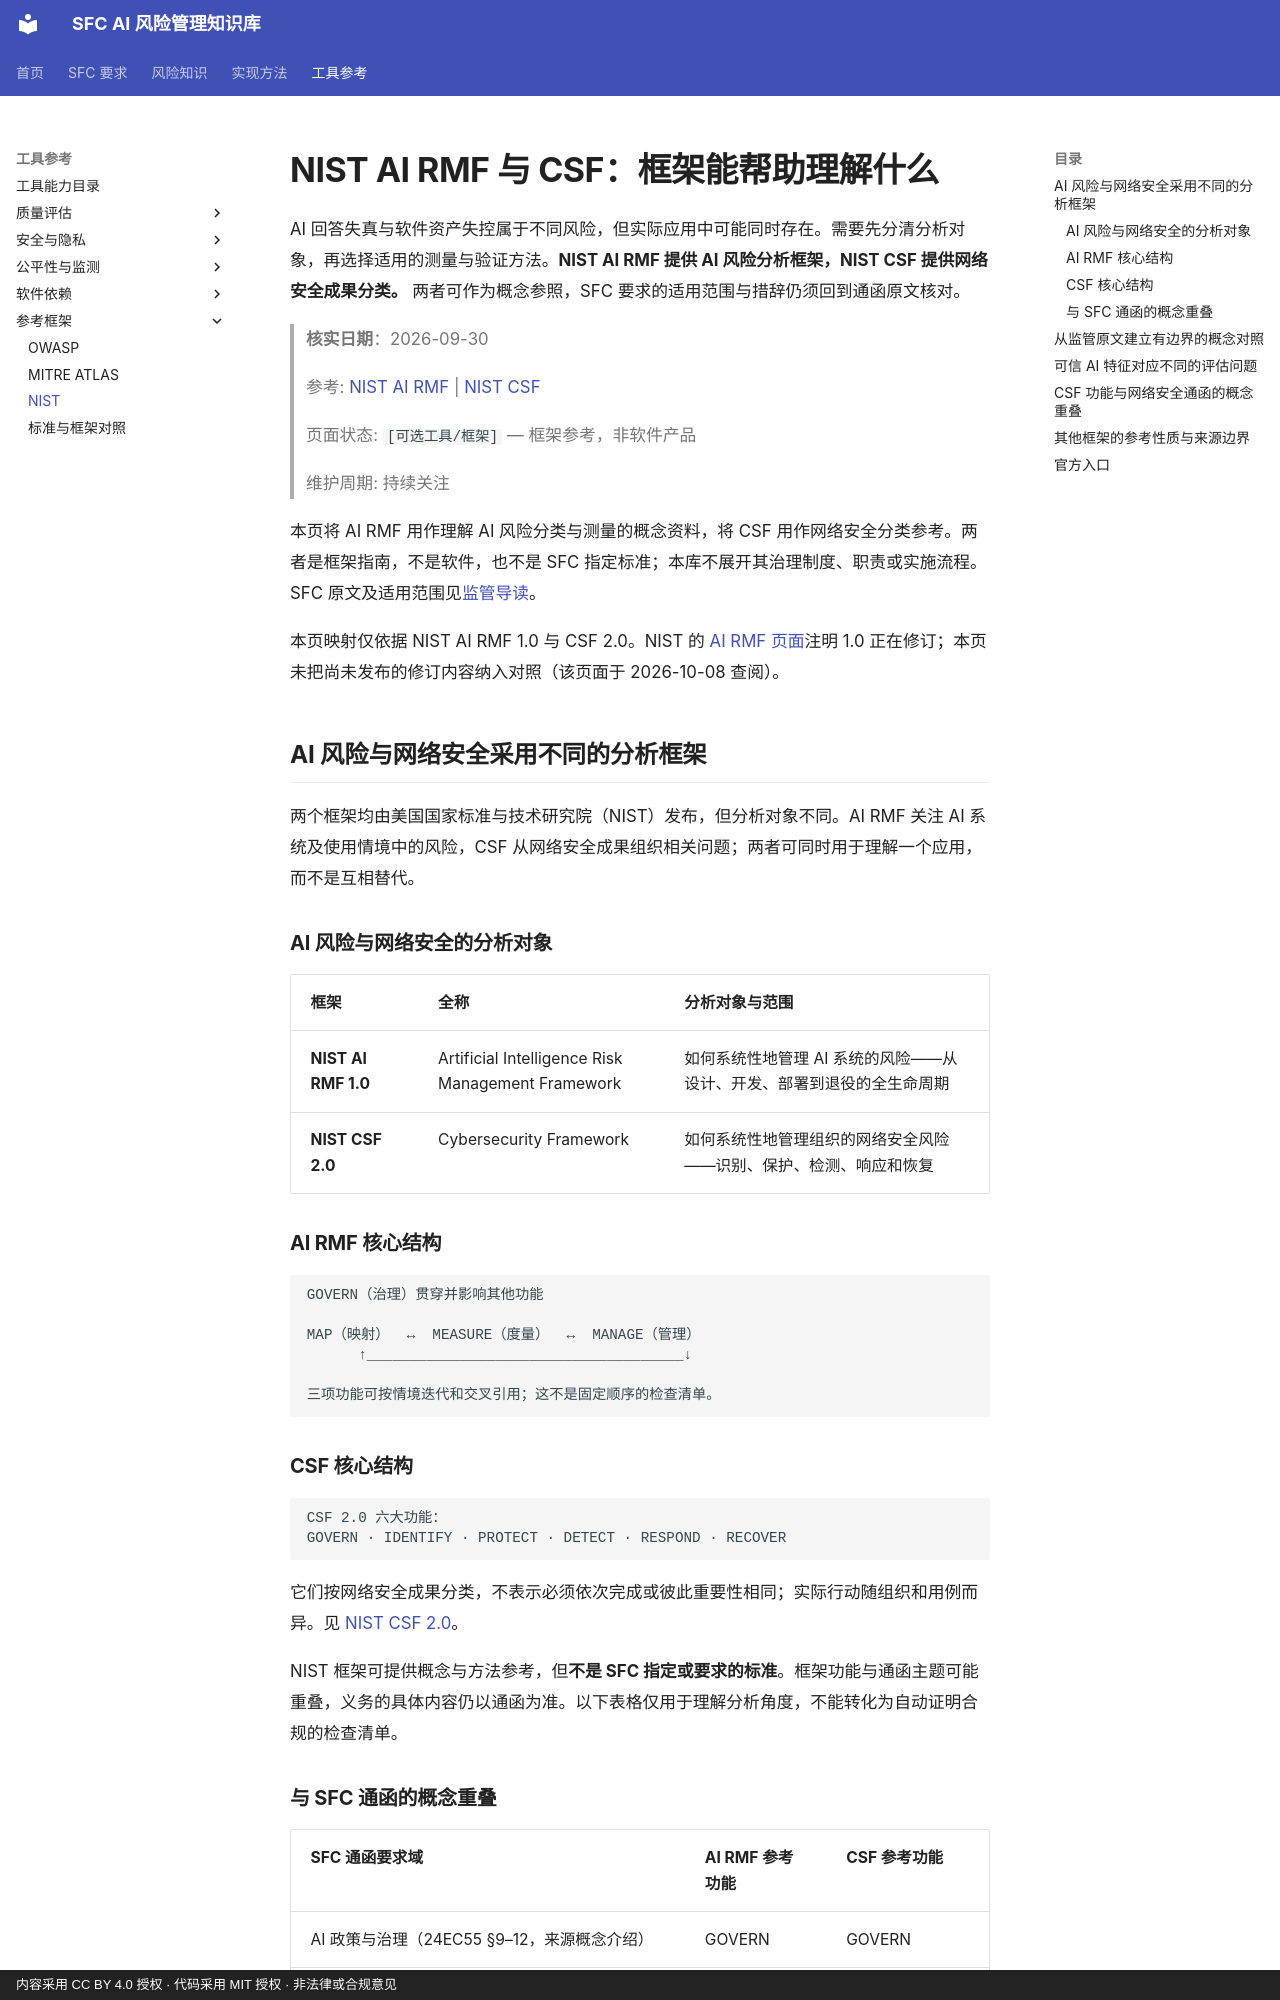

repository: krisjiang-matrix/sfc-ai-risk-management · page: tools/nist-ai-rmf-and-csf/index.html · generator: mkdocs · copyright: 内容采用 CC BY 4.0 授权 · 代码采用 MIT 授权 · 非法律或合规意见

# NIST AI RMF 与 CSF：框架能帮助理解什么

AI 回答失真与软件资产失控属于不同风险，但实际应用中可能同时存在。需要先分清分析对象，再选择适用的测量与验证方法。**NIST AI RMF 提供 AI 风险分析框架，NIST CSF 提供网络安全成果分类。** 两者可作为概念参照，SFC 要求的适用范围与措辞仍须回到通函原文核对。

> **核实日期**：2026-09-30

> 参考: [NIST AI RMF](https://www.nist.gov/itl/ai-risk-management-framework) | [NIST CSF](https://www.nist.gov/cyberframework)
>
> 页面状态: `[可选工具/框架]` — 框架参考，非软件产品
>
> 维护周期: 持续关注

本页将 AI RMF 用作理解 AI 风险分类与测量的概念资料，将 CSF 用作网络安全分类参考。两者是框架指南，不是软件，也不是 SFC 指定标准；本库不展开其治理制度、职责或实施流程。SFC 原文及适用范围见[监管导读](../regulatory/index.md)。

本页映射仅依据 NIST AI RMF 1.0 与 CSF 2.0。NIST 的 [AI RMF 页面](https://airc.nist.gov/airmf-resources/airmf/0-ai-rmf-1-0/)注明 1.0 正在修订；本页未把尚未发布的修订内容纳入对照（该页面于 2026-10-08 查阅）。

## AI 风险与网络安全采用不同的分析框架

两个框架均由美国国家标准与技术研究院（NIST）发布，但分析对象不同。AI RMF 关注 AI 系统及使用情境中的风险，CSF 从网络安全成果组织相关问题；两者可同时用于理解一个应用，而不是互相替代。

### AI 风险与网络安全的分析对象

<div class="tool-evidence-table" markdown="1">

| 框架 | 全称 | 分析对象与范围 |
|------|------|---------------|
| **NIST AI RMF 1.0** | Artificial Intelligence Risk Management Framework | 如何系统性地管理 AI 系统的风险——从设计、开发、部署到退役的全生命周期 |
| **NIST CSF 2.0** | Cybersecurity Framework | 如何系统性地管理组织的网络安全风险——识别、保护、检测、响应和恢复 |

</div>

### AI RMF 核心结构

```text
GOVERN（治理）贯穿并影响其他功能

MAP（映射）  ↔  MEASURE（度量）  ↔  MANAGE（管理）
      ↑_____________________________________↓

三项功能可按情境迭代和交叉引用；这不是固定顺序的检查清单。
```

### CSF 核心结构

```text
CSF 2.0 六大功能：
GOVERN · IDENTIFY · PROTECT · DETECT · RESPOND · RECOVER
```

它们按网络安全成果分类，不表示必须依次完成或彼此重要性相同；实际行动随组织和用例而异。见 [NIST CSF 2.0](https://tsapps.nist.gov/publication/get_pdf.cfm?pub_id=957258)。

NIST 框架可提供概念与方法参考，但**不是 SFC 指定或要求的标准**。框架功能与通函主题可能重叠，义务的具体内容仍以通函为准。以下表格仅用于理解分析角度，不能转化为自动证明合规的检查清单。
